Run: headless pygame with SDL's dummy video driver; simulated clock (each Clock.tick advances the game by its frame time, no real sleeping); random seed 0; keys injected as events and as key.get_pressed() state; no mouse input.
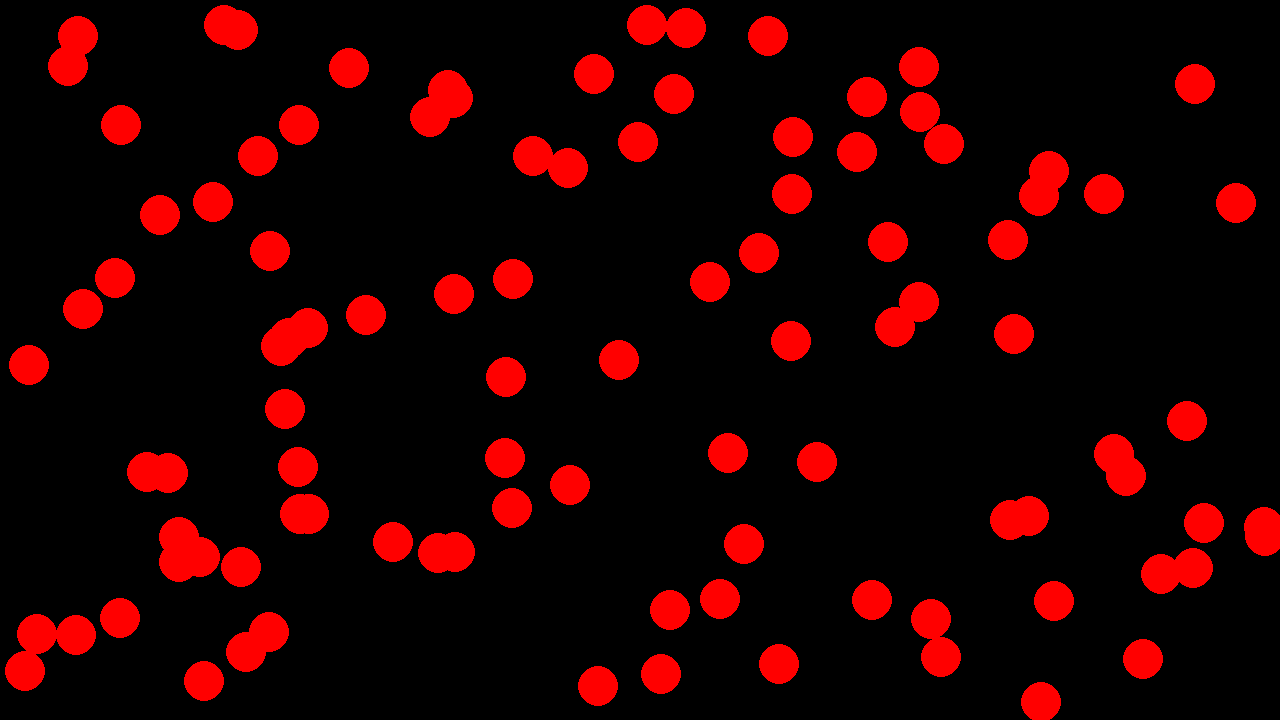
Frame 1 of 4 · flips 1–60 · no input
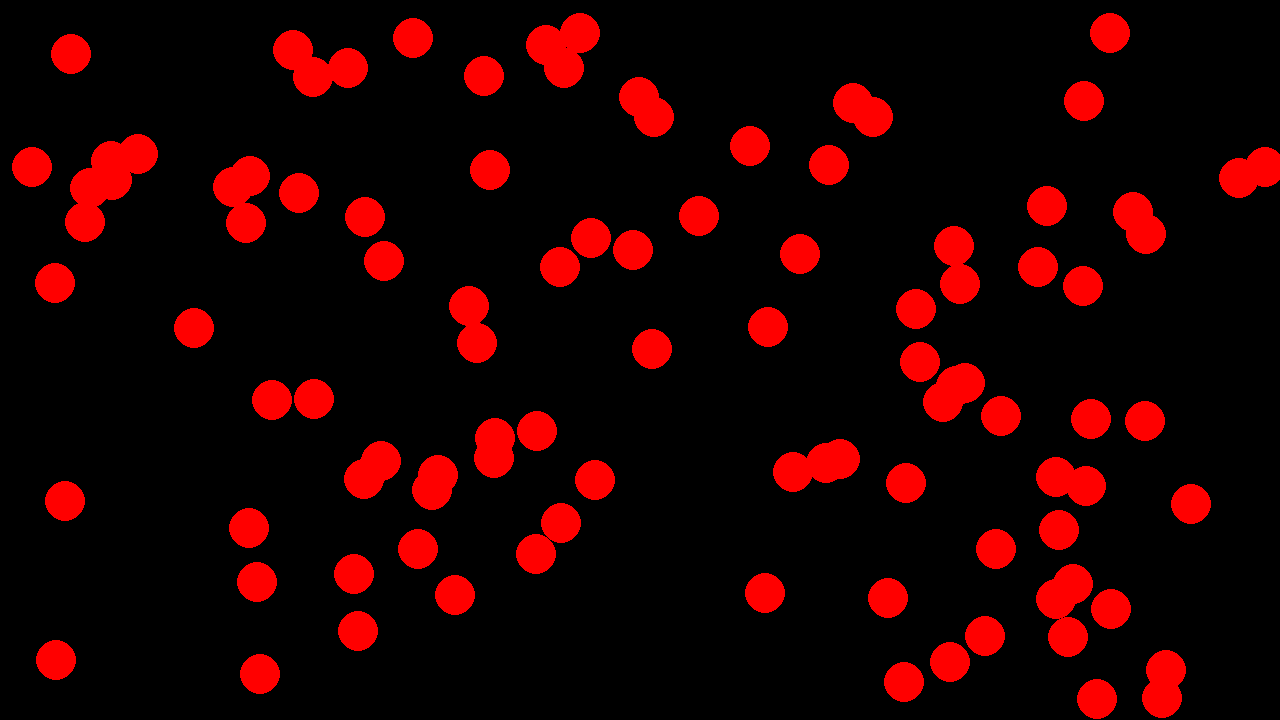
Frame 2 of 4 · flips 61–180 · tapped SPACE, RETURN · held RIGHT (→), D
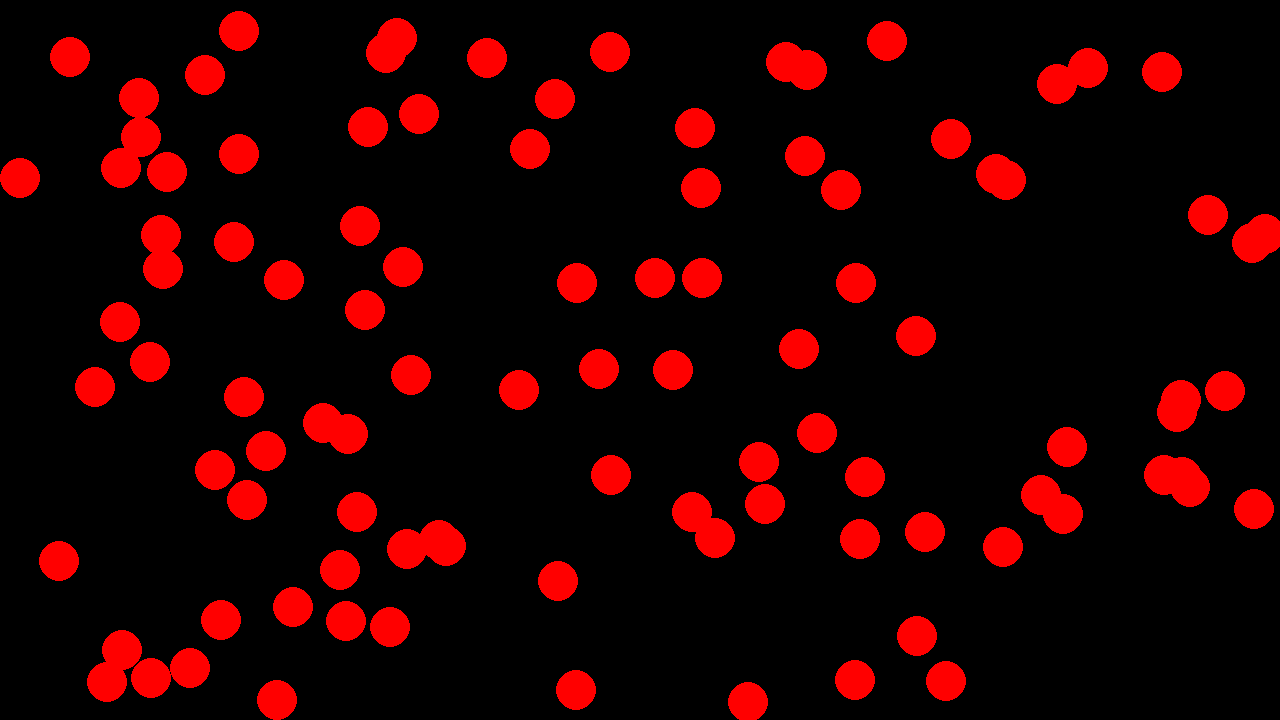
Frame 3 of 4 · flips 181–300 · held DOWN (↓), S
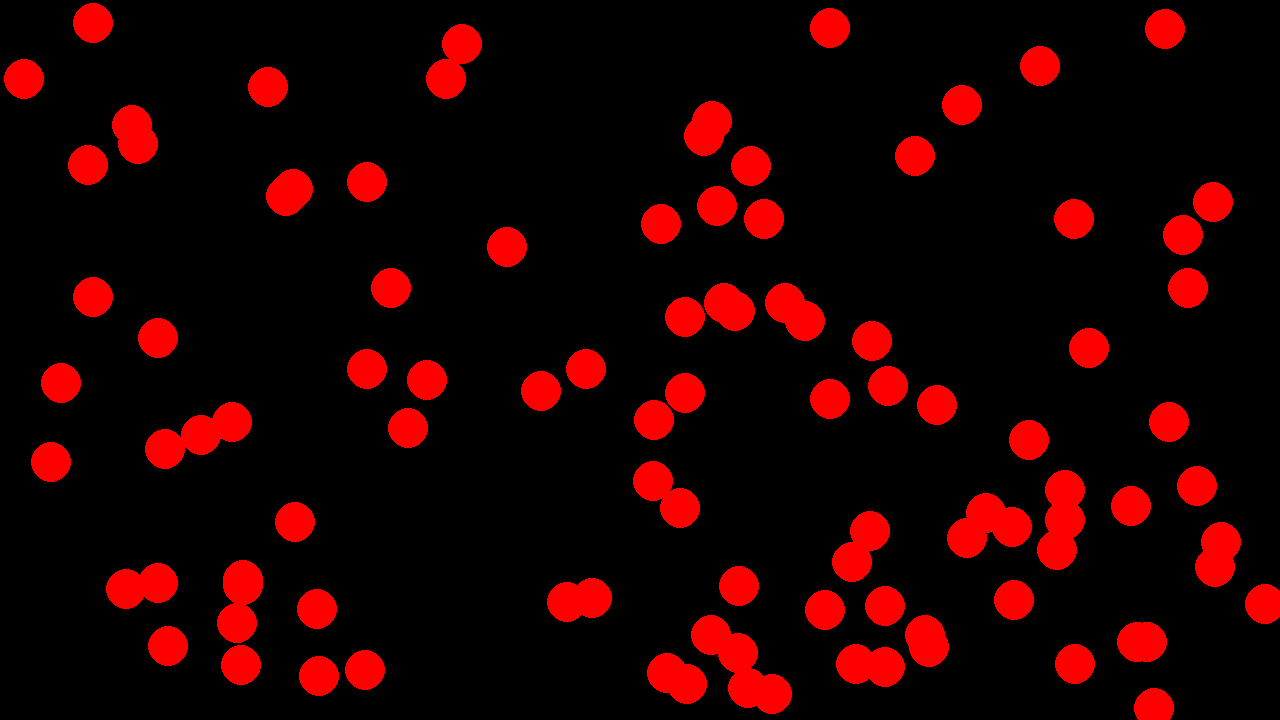
Frame 4 of 4 · flips 301–420 · held LEFT (←), A, UP (↑), W

The pygame program that drew these frames:

import pygame
import random


class Particle:
    def __init__(self, screen_height, screen_width) -> None:
        self.speed = 10
        self.max_horizontal_position = screen_height
        self.max_vertical_position = screen_width
        self.colour = "red"
        self.size = 20
        self.position = self.get_random_position()
        self.velocity = self.get_initial_velocity()

    def get_random_position(self):
        return {"horizontal":random.randint(0 + self.size, self.max_horizontal_position - self.size), "vertical":random.randint(0 + self.size, self.max_vertical_position - self.size)}
    
    def get_initial_velocity(self):
        # first select a random number between 0 and 1
        vector_i = random.uniform(-1, 1)
        vector_j = random.uniform(-1, 1)
        return { "vector_i":vector_i, "vector_j":vector_j }


    def update_velocity(self):
        self.wall_collision_event()

    def update_position(self):
        hypotenuse = (self.velocity["vector_i"] ** 2 + self.velocity["vector_j"] ** 2) ** 0.5
        scale = self.speed / hypotenuse

        self.position["horizontal"] += scale * self.velocity["vector_i"]
        self.position["vertical"] += scale * self.velocity["vector_j"]
    
    def wall_collision_event(self):
        # check if the particle is touching either the left or right wall
        if self.position["horizontal"] - self.size <= 0 or self.position["horizontal"] + self.size >= self.max_horizontal_position:
            self.velocity["vector_i"] = 0 - self.velocity["vector_i"]
        if self.position["vertical"] - self.size <= 0 or self.position["vertical"] + self.size >= self.max_vertical_position:
            self.velocity["vector_j"] = 0 - self.velocity["vector_j"]


def update_particles(particles):
    for i in range(len(particles)):
        particles[i].update_velocity()
    for i in range(len(particles)):
        particles[i].update_position()


def main():
    # pygame setup
    pygame.init()
    screen_height = 1280
    screen_width = 720
    number_of_particles = 100
    screen = pygame.display.set_mode((screen_height, screen_width))
    clock = pygame.time.Clock()
    running = True

    particles = []

    for i in range(number_of_particles):
        particles.append(Particle(screen_height, screen_width))
    while running:
        # poll for events
        # pygame.QUIT event means the user clicked X to close your window
        for event in pygame.event.get():
            if event.type == pygame.QUIT:
                running = False

        # fill the screen with a color to wipe away anything from last frame
        screen.fill("black")

        # RENDER YOUR GAME HERE

        # Each particle will be in an array of particle objects


        for i in particles:
            particle_position = (i.position["horizontal"], i.position["vertical"])
            pygame.draw.circle(screen, i.colour, particle_position, i.size)

        # flip() the display to put your work on screen
        pygame.display.flip()

        # Returns the amount of time that has passed since the previous call of this function
        # meaning the time taken for each frame
        update_particles(particles)
        clock.tick(60)

    pygame.quit()


if __name__ == "__main__":
    main()
